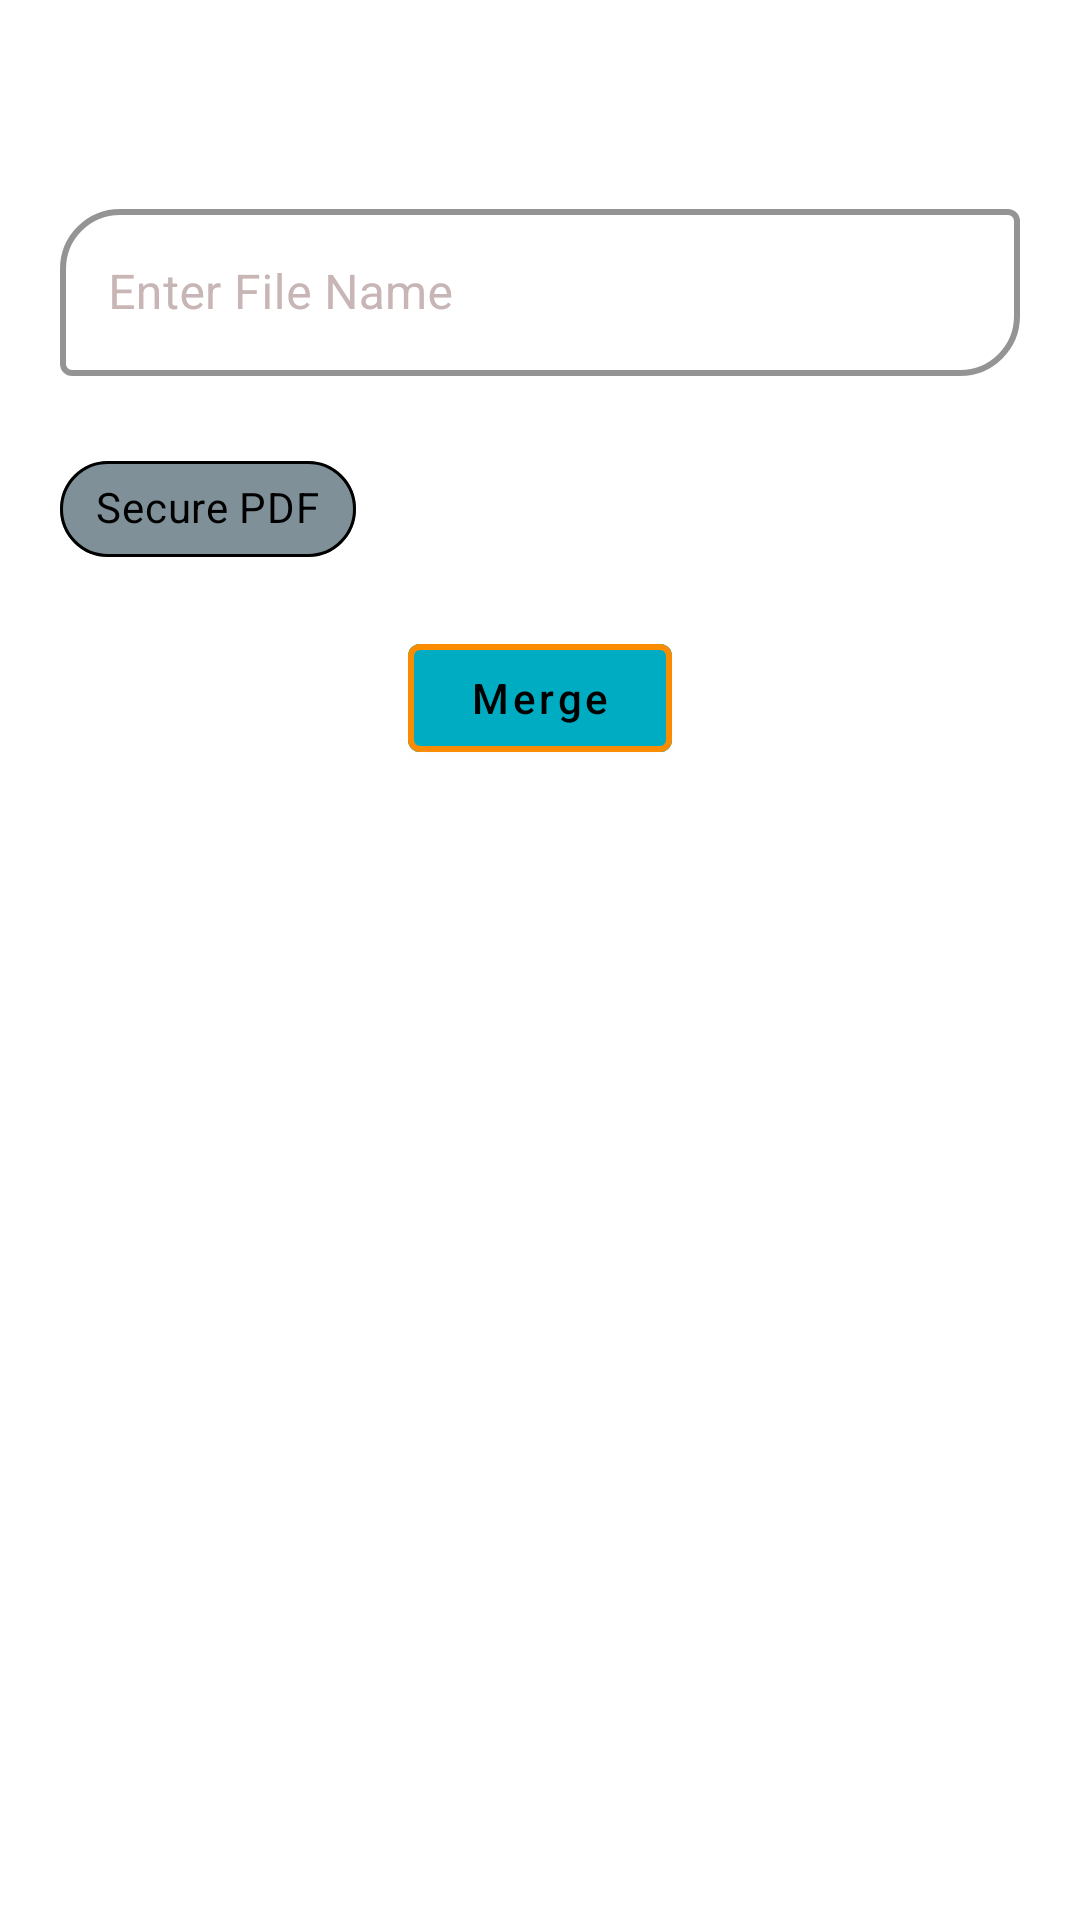

Here is an Android app screen rendered from its layout file. Give the layout XML and the strings, colors and styles it references.
<!-- AndroidManifest.xml: application theme Theme.PDFREADER_VIEWER -->
<!-- res/layout/custom_merge_dialgue.xml -->
<?xml version="1.0" encoding="utf-8"?>
<LinearLayout xmlns:android="http://schemas.android.com/apk/res/android"
    xmlns:app="http://schemas.android.com/apk/res-auto"
    android:layout_width="match_parent"
    android:layout_height="wrap_content"
    android:orientation="vertical"
    android:paddingBottom="20dp"
    >


    <LinearLayout
        android:layout_width="match_parent"
        android:layout_height="wrap_content"
        android:orientation="vertical"

        >
<TextView
    android:id="@+id/dialogueMergeTITLE"
    android:layout_width="match_parent"
    android:layout_height="wrap_content"
    android:text="Merging PDFs"
    android:textColor="@color/white"
    android:gravity="center"
    android:textSize="21sp"
    android:paddingTop="8dp"
    android:paddingBottom="8dp"
   />

    </LinearLayout>
    <com.google.android.material.textfield.TextInputLayout
        android:id="@+id/getNameinputlayoutMERGE"
        style="@style/Widget.MaterialComponents.TextInputLayout.OutlinedBox"
        app:shapeAppearance="@style/ShapeAppearance.MaterialComponents.SmallComponent"
        android:layout_width="match_parent"
        android:layout_height="wrap_content"
        android:gravity="center"
        android:paddingLeft="20dp"
        android:paddingRight="20dp"
        android:layout_marginTop="20dp"
        android:textColorHint="#C8B5B5"
        app:boxBackgroundMode="outline"
        app:boxStrokeColor="@color/purple_700"
        app:boxCornerRadiusTopStart="20dp"
        app:boxCornerRadiusBottomEnd="20dp"
        app:boxStrokeWidth="2dp"
        app:expandedHintEnabled="true"
        app:hintAnimationEnabled="true"
        app:hintTextColor="#5E35B1"
        app:errorTextColor="#FF4C4C"
        app:errorEnabled="true"
        app:boxStrokeErrorColor="#FF4C4C"
       >
    <com.google.android.material.textfield.TextInputEditText
        android:id="@+id/enterNameEdittext"
        android:layout_width="match_parent"
        android:layout_height="wrap_content"
        android:hint="Enter File Name"
        android:textColor="@color/textcolor"
        android:textColorHint="@color/white" />
    </com.google.android.material.textfield.TextInputLayout>
        <com.google.android.material.chip.Chip
            android:id="@+id/secureChip"
            android:layout_width="wrap_content"
            android:layout_height="wrap_content"
            android:layout_gravity="start"
            android:text="Secure PDF"
            android:textColor="@color/textcolor"
            style="@style/Widget.MaterialComponents.Chip.Entry"
            app:closeIconTint="@color/white"
            app:chipBackgroundColor="#7F9098"
            app:chipStrokeWidth="1dp"
            app:closeIconVisible="false"
            android:layout_marginLeft="20dp"
            android:checkable="true"
            app:checkedIconTint="#000000"
            app:checkedIconEnabled="true"
            />

    <com.google.android.material.textfield.TextInputLayout
        android:id="@+id/secureinputlayoutMERGE"
        style="@style/Widget.MaterialComponents.TextInputLayout.OutlinedBox"
        app:shapeAppearance="@style/ShapeAppearance.MaterialComponents.SmallComponent"
        android:layout_width="match_parent"
        android:layout_height="wrap_content"
        android:gravity="center"
        android:paddingLeft="20dp"
        android:paddingRight="20dp"
        android:layout_marginTop="10dp"
        android:textColorHint="#C8B5B5"
        app:boxBackgroundMode="outline"
        app:boxStrokeColor="@color/purple_700"
        app:boxCornerRadiusTopStart="20dp"
        app:boxCornerRadiusBottomEnd="20dp"
        app:boxStrokeWidth="2dp"
        app:expandedHintEnabled="true"
        app:hintAnimationEnabled="true"
        app:hintTextColor="#5E35B1"
        app:errorTextColor="#FF4C4C"
        app:errorEnabled="true"
        app:boxStrokeErrorColor="#FF4C4C"
        app:passwordToggleEnabled="true"
        android:visibility="gone"
        >
        <com.google.android.material.textfield.TextInputEditText
            android:id="@+id/secureEdittext"
            android:layout_width="match_parent"
            android:layout_height="wrap_content"
            android:hint="Enter Password"
            android:textColor="@color/textcolor"
            android:inputType="textPassword"

            android:textColorHint="@color/white" />
    </com.google.android.material.textfield.TextInputLayout>
    <com.google.android.material.button.MaterialButton
        android:id="@+id/mergeDialgueButton"
        android:layout_width="wrap_content"
        android:layout_height="wrap_content"
        android:text="Merge"
        android:textColor="@color/textcolor"
        android:textAllCaps="false"
        android:gravity="center"
        android:layout_gravity="center"
        app:strokeWidth="2dp"
        app:strokeColor="#FB8C00"
        android:layout_marginTop="15dp"
        android:shadowColor="@color/white"
        app:rippleColor="@color/white"
        android:backgroundTint="#00ACC1"/>

</LinearLayout>
<!-- resources referenced by this layout -->
<resources>
  <color name="purple_700">#FF3700B3</color>
  <color name="textcolor">@color/black</color>
  <color name="white">#FFFFFFFF</color>
  <style name="Theme.PDFREADER_VIEWER" parent="Theme.MaterialComponents.DayNight.DarkActionBar">
          
          <item name="colorPrimary">#990012</item>
          <item name="colorPrimaryVariant">#990012</item>
          <item name="colorOnPrimary">@color/white</item>
          
          <item name="colorSecondary">@color/teal_200</item>
          <item name="colorSecondaryVariant">@color/teal_700</item>
          <item name="colorOnSecondary">@color/black</item>
          
          <item name="android:statusBarColor" tools:targetApi="l">?attr/colorPrimaryVariant</item>
          
  
  
          <item name="android:windowBackground">@drawable/splashbakground</item>
  
      </style>
  <color name="black">#FF000000</color>
  <color name="teal_200">#FF03DAC5</color>
  <color name="teal_700">#FF018786</color>
</resources>
